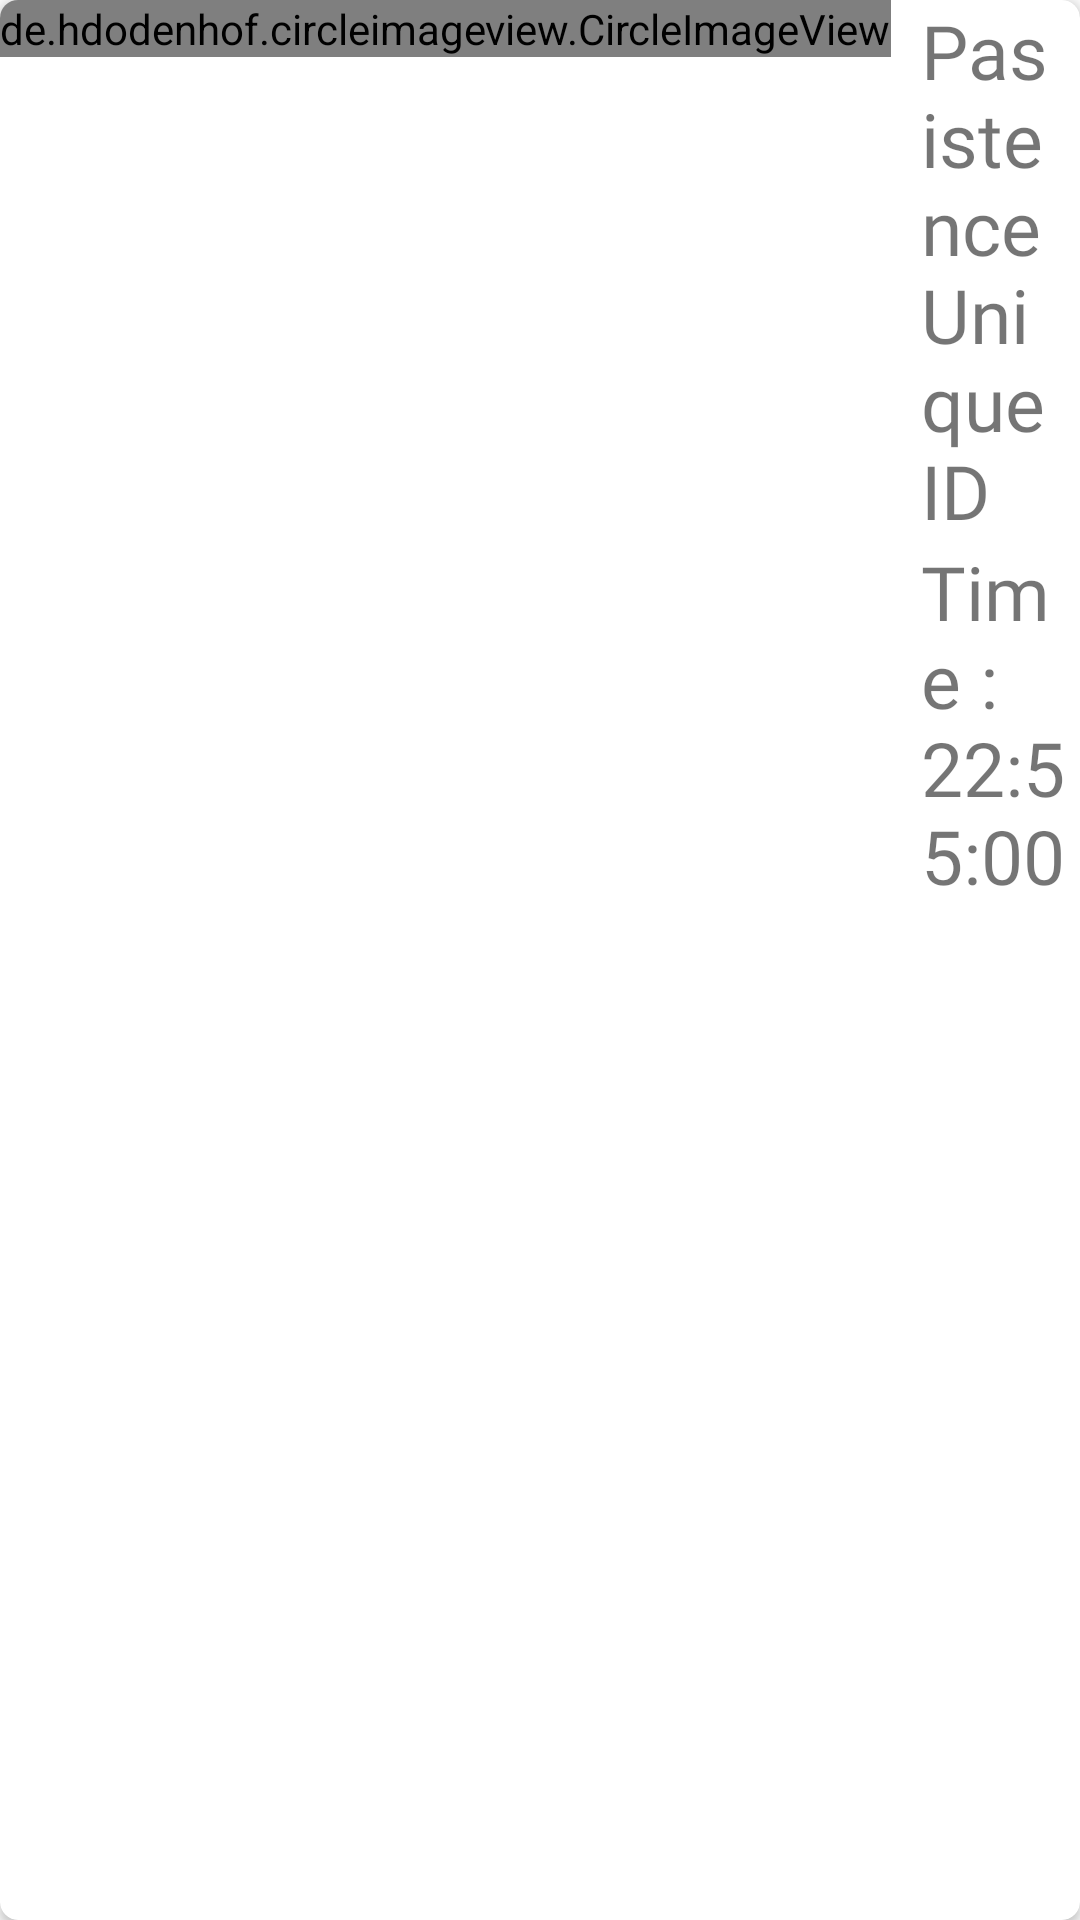

Android layout source for this screen:
<!-- AndroidManifest.xml: application theme AppTheme -->
<!-- res/layout/custom_remark_view.xml -->
<?xml version="1.0" encoding="utf-8"?>
<android.support.v7.widget.CardView xmlns:android="http://schemas.android.com/apk/res/android"
    android:layout_width="match_parent"
    android:layout_height="wrap_content"
    xmlns:app="http://schemas.android.com/apk/res-auto"
    android:layout_margin="5dp"
    android:elevation="5dp"
    app:cardCornerRadius="6dp">

    <LinearLayout
        android:layout_width="match_parent"
        android:layout_height="wrap_content"
        android:orientation="horizontal">

        <de.hdodenhof.circleimageview.CircleImageView
            android:layout_width="wrap_content"
            android:layout_height="wrap_content"
            android:src="@drawable/man"/>

        <LinearLayout
            android:orientation="vertical"
            android:layout_width="match_parent"
            android:layout_height="wrap_content">

            <TextView
                android:id="@+id/txt_puid_1"
                android:layout_width="match_parent"
                android:layout_height="wrap_content"
                android:fontFamily="@font/calibrib"
                android:textSize="25sp"
                android:layout_marginLeft="10dp"
                android:text="Pasistence Unique ID"/>


            <TextView
                android:id="@+id/txt_total_time"
                android:layout_width="match_parent"
                android:layout_height="wrap_content"
                android:fontFamily="@font/calibrib"
                android:textSize="25sp"
                android:layout_marginLeft="10dp"
                android:text="Time : 22:55:00"/>

        </LinearLayout>

    </LinearLayout>

</android.support.v7.widget.CardView>
<!-- resources referenced by this layout -->
<resources>
  <style name="AppTheme" parent="Theme.AppCompat.Light.NoActionBar">
          
          <item name="colorPrimary">@color/colorPrimary</item>
          <item name="colorPrimaryDark">@color/colorPrimaryDark</item>
          <item name="colorAccent">@color/colorAccent</item>
      </style>
  <color name="colorPrimary">#F44336</color>
  <color name="colorPrimaryDark">#D32F2F</color>
  <color name="colorAccent">#FFC107</color>
</resources>
